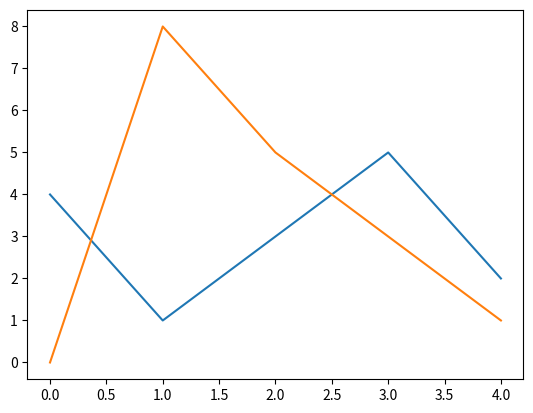

Generate this figure with matplotlib:
#차트를 만들기 위해 matplotlib 라이브러리에 pyplot 모듈을 가져온다
# pyplot을 plt라고 별칭을 붙이겠다
import matplotlib.pyplot as plt

# figure 객체를 생성
figure = plt.figure()

axes = figure.add_subplot(1,1,1)
x1 = [0,1,2,3,4]
y1 = [4,1,3,5,2]
x2 = [0,1,2,3,4]
y2 = [0,8,5,3,1]

axes.plot(x1,y1)
axes.plot(x2,y2)

plt.show()